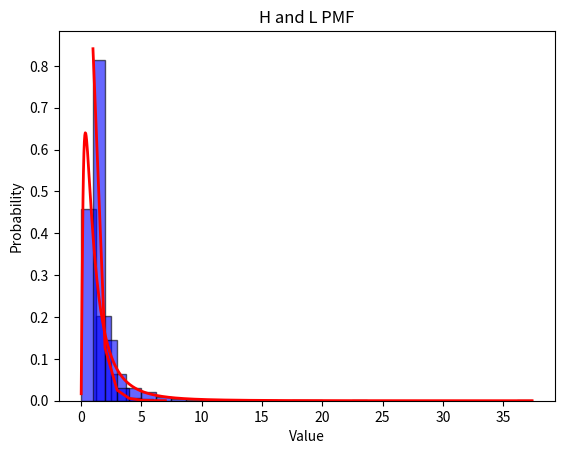

Here is the Python script that generated this plot:
# -*- coding: utf-8 -*-
"""
Created on Wed Sep  4 09:20:43 2024

[redacted]
"""

############ Test-8 ###################3

'''
Que.1 Given a dataset of integers or floating-point numbers, calculate the 
following descriptive statistics:
 Mean
 Median
 Mode
 Variance
 Standard Deviation
Sample Dataset: [20, 40, 40, 40, 30, 50, 60]
'''

import numpy as np
from scipy import stats
sample_data = [20, 40, 40, 40, 30, 50, 60]

mean = np.mean(sample_data)
median = np.median(sample_data)
mode = stats.mode(sample_data)
variance = np.var(sample_data)
std_devn = np.std(sample_data)

print(f"Mean: {mean}")
print(f"Median: {median}")
print(f"Mode: {mode}")
print(f"Variance: {variance}")
print(f"Standard Deviation: {std_devn}")
#############################3
'''
Ques.2    Generate a dataset of 1,000 random values generated from a lognormal 
distribution with a mean of 0 and a standard deviation of 1 in the log-space, 
perform the following tasks:
 Plot the histogram of the dataset.
 Calculate the mean and median of the dataset.
 Fit a lognormal distribution to the data and overlay the probability density 
function (PDF) on the histogram.
 '''
 
 
import numpy as np
import matplotlib.pyplot as plt
from scipy.stats import lognorm

data = np.random.lognormal(mean=0, sigma=1, size=1000)

plt.hist(data, bins=30, density=True, alpha=0.6, color='blue', edgecolor='black')

a = np.mean(data)
b = np.median(data)
print(f"Mean: {a:.2f}, Median: {b:.2f}")

shape, loc, scale = lognorm.fit(data, floc=0)
x = np.linspace(min(data), max(data), 1000)
plt.plot(x, lognorm.pdf(x, shape, loc, scale), 'r-', lw=2)


plt.title('Histogram and Fitted Lognormal PDF')
plt.xlabel('Value')
plt.ylabel('Density')
plt.show()

#####################''
'''
Que 3. Generate 1,000 random values following a logarithmic distribution with 
a probability parameter p = 0.3. Perform the following tasks:
 Plot the histogram of the dataset.
 Calculate the mean of the dataset.
 Overlay the probability mass function (PMF) of the logarithmic 
distribution on the histogram.
'''

import numpy as np
import matplotlib.pyplot as plt
from scipy.stats import logser

p = 0.3
a = logser.rvs(p, size=1000)

plt.hist(a, bins=range(1, max(a) + 1), density=True, alpha=0.6, color='blue', edgecolor='black')

n = np.mean(a)
print(f"Mean: {n:.2f}")

x = np.arange(1, max(a) + 1)
plt.plot(x, logser.pmf(x, p), 'r-', lw=2)

plt.title('H and L PMF')
plt.xlabel('Value')
plt.ylabel('Probability')
plt.show()

#######################################
